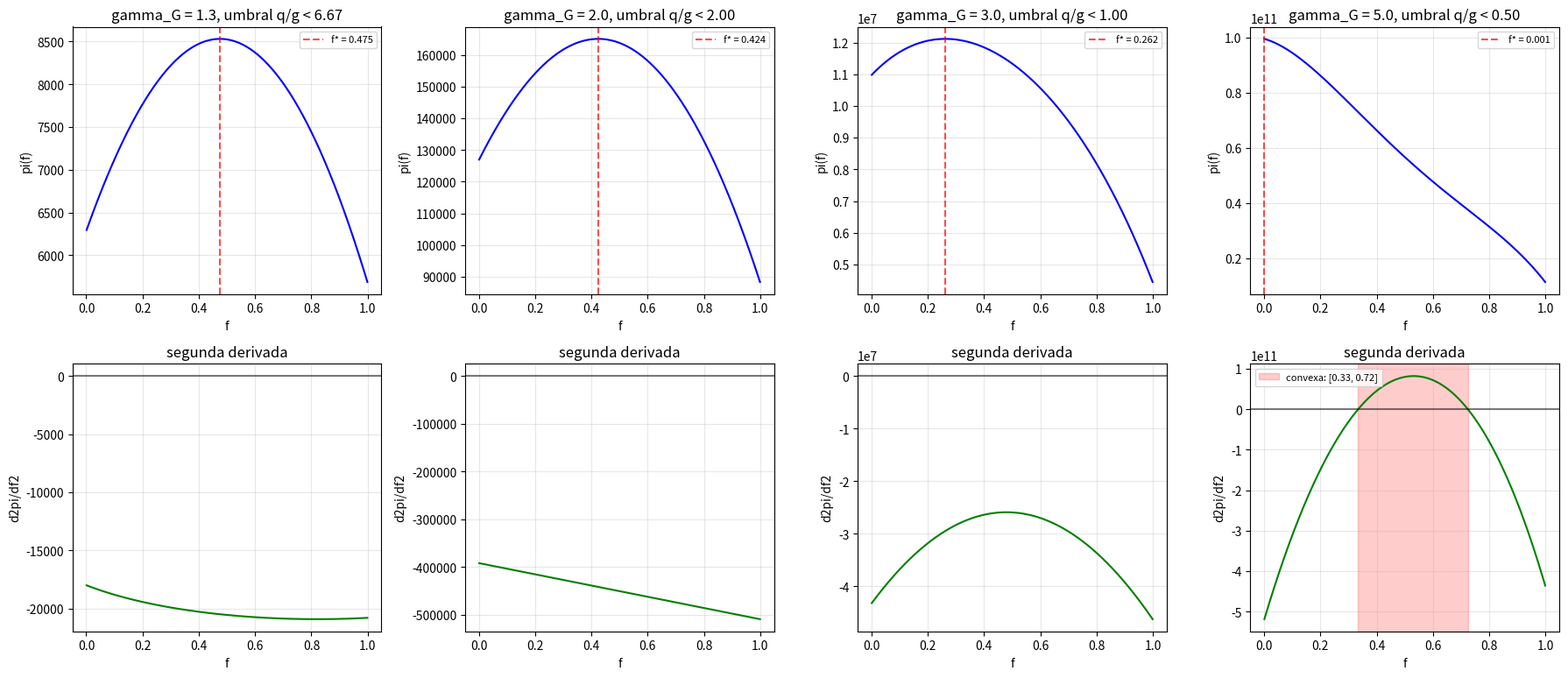

Python code for this plot: (Note: this script raises an exception after producing the figure.)
"""Test conjetura concavidad / esquinas para el cártel.

Para varios gamma_G crecientes, evalúa pi(f) y d2pi/df2 sobre [0,1]
con el resto de parámetros del banco INTERIOR. Detecta:
  - dónde se rompe la concavidad (d2pi/df2 > 0)
  - dónde cae el óptimo (interior vs esquina)
  - cuántos máximos locales hay
"""
from __future__ import annotations

import os
import sys
import numpy as np
import matplotlib.pyplot as plt

sys.stdout.reconfigure(encoding="utf-8")

# Parámetros base (PARAMS_INTERIOR del banco, sin c0)
N = 30
D_M = 80.0
D_E = 120.0
c = 2.5
alpha_M = 0.7
alpha_E = 0.3
eta = 0.9
alpha_G = 0.5

# Producciones brutas agregadas
qM_tilde = N * alpha_M * c  # 52.5
qE_tilde = N * alpha_E * c  # 22.5
print(f"qM_tilde = {qM_tilde}, qE_tilde = {qE_tilde}")
print(f"D_M = {D_M}, D_E = {D_E}")


def pi_and_derivs(f, gamma_G):
    """Devuelve pi(f), dpi/df y d2pi/df2 para vector f."""
    qM = (1.0 - f) * qM_tilde
    qE = qE_tilde + eta * f * qM_tilde
    gM = D_M - qM
    gE = D_E - qE
    PM = alpha_G * gM**gamma_G
    PE = alpha_G * gE**gamma_G
    pi = PM * qM + PE * qE
    # Derivadas con respecto a f
    # dqM/df = -qM_tilde, dqE/df = eta*qM_tilde
    # dgM/df = qM_tilde, dgE/df = -eta*qM_tilde
    dPM = alpha_G * gamma_G * gM ** (gamma_G - 1) * qM_tilde
    dPE = -alpha_G * gamma_G * eta * gE ** (gamma_G - 1) * qM_tilde
    dpi = dPM * qM + PM * (-qM_tilde) + dPE * qE + PE * (eta * qM_tilde)
    # Segunda derivada
    # d2PM/df2 = alpha_G * gamma_G * (gamma_G-1) * gM^(gamma_G-2) * qM_tilde^2
    d2PM = alpha_G * gamma_G * (gamma_G - 1) * gM ** (gamma_G - 2) * qM_tilde**2
    d2PE = alpha_G * gamma_G * (gamma_G - 1) * gE ** (gamma_G - 2) * (eta * qM_tilde) ** 2
    # d²(P·q)/df² = d²P·q + 2·dP·dq + 0  (porque d²q/df² = 0)
    d2pi_M = d2PM * qM + 2 * dPM * (-qM_tilde)
    d2pi_E = d2PE * qE + 2 * dPE * (eta * qM_tilde)
    d2pi = d2pi_M + d2pi_E
    return pi, dpi, d2pi, qM, gM, qE, gE


# Experimento: variar gamma_G
gamma_values = [1.3, 2.0, 3.0, 5.0]
f_grid = np.linspace(0.001, 0.999, 2001)

fig, axes = plt.subplots(2, 4, figsize=(18, 8))

for col, gamma_G in enumerate(gamma_values):
    pi, dpi, d2pi, qM, gM, qE, gE = pi_and_derivs(f_grid, gamma_G)

    # Encontrar óptimo (búsqueda exhaustiva por grid fino + comparar bordes)
    f_star_idx = np.argmax(pi)
    f_star = f_grid[f_star_idx]
    pi_star = pi[f_star_idx]

    pi_borde_0 = pi[0]
    pi_borde_1 = pi[-1]

    # ¿Es esquina?
    es_esquina = (f_star < 0.005) or (f_star > 0.995)

    # ¿Donde se rompe concavidad?
    convex_region = d2pi > 0
    f_convex = f_grid[convex_region]
    if len(f_convex) > 0:
        f_convex_min = f_convex.min()
        f_convex_max = f_convex.max()
    else:
        f_convex_min = f_convex_max = None

    # Ratios q/g en los extremos
    ratioM_0 = qM[0] / gM[0]
    ratioM_1 = qM[-1] / gM[-1]
    ratioE_0 = qE[0] / gE[0]
    ratioE_1 = qE[-1] / gE[-1]
    umbral = 2.0 / (gamma_G - 1)

    print()
    print(f"=== gamma_G = {gamma_G} ===")
    print(f"  Umbral 2/(gamma_G-1) = {umbral:.3f}")
    print(f"  q^M/g^M: f=0 -> {ratioM_0:.3f}, f=1 -> {ratioM_1:.3f}")
    print(f"  q^E/g^E: f=0 -> {ratioE_0:.3f}, f=1 -> {ratioE_1:.3f}")
    print(f"  ¿Hay region convexa? {'SI' if len(f_convex) > 0 else 'no'}")
    if f_convex_min is not None:
        print(f"     Region convexa: f en [{f_convex_min:.3f}, {f_convex_max:.3f}]")
    print(f"  f* = {f_star:.4f}, pi(f*) = {pi_star:.2f}")
    print(f"  pi(0) = {pi_borde_0:.2f}, pi(1) = {pi_borde_1:.2f}")
    print(f"  ¿Esquina? {'SI' if es_esquina else 'no (interior)'}")

    # Plot pi(f)
    ax_pi = axes[0, col]
    ax_pi.plot(f_grid, pi, 'b-', lw=1.5)
    ax_pi.axvline(f_star, color='red', linestyle='--', alpha=0.7,
                  label=f'f* = {f_star:.3f}')
    ax_pi.set_xlabel('f')
    ax_pi.set_ylabel('pi(f)')
    ax_pi.set_title(f'gamma_G = {gamma_G}, umbral q/g < {umbral:.2f}')
    ax_pi.legend(fontsize=8)
    ax_pi.grid(alpha=0.3)

    # Plot d2pi/df2
    ax_d2 = axes[1, col]
    ax_d2.plot(f_grid, d2pi, 'g-', lw=1.5)
    ax_d2.axhline(0, color='black', linestyle='-', alpha=0.5)
    if len(f_convex) > 0:
        ax_d2.axvspan(f_convex_min, f_convex_max, alpha=0.2, color='red',
                     label=f'convexa: [{f_convex_min:.2f}, {f_convex_max:.2f}]')
        ax_d2.legend(fontsize=8)
    ax_d2.set_xlabel('f')
    ax_d2.set_ylabel('d2pi/df2')
    ax_d2.set_title(f'segunda derivada')
    ax_d2.grid(alpha=0.3)

plt.tight_layout()
out_path = os.path.join(os.path.dirname(__file__), '..', 'figures', 'fig_A_concavidad.png')
plt.savefig(out_path, dpi=110, bbox_inches='tight')
print(f"\nFigura: {out_path}")
